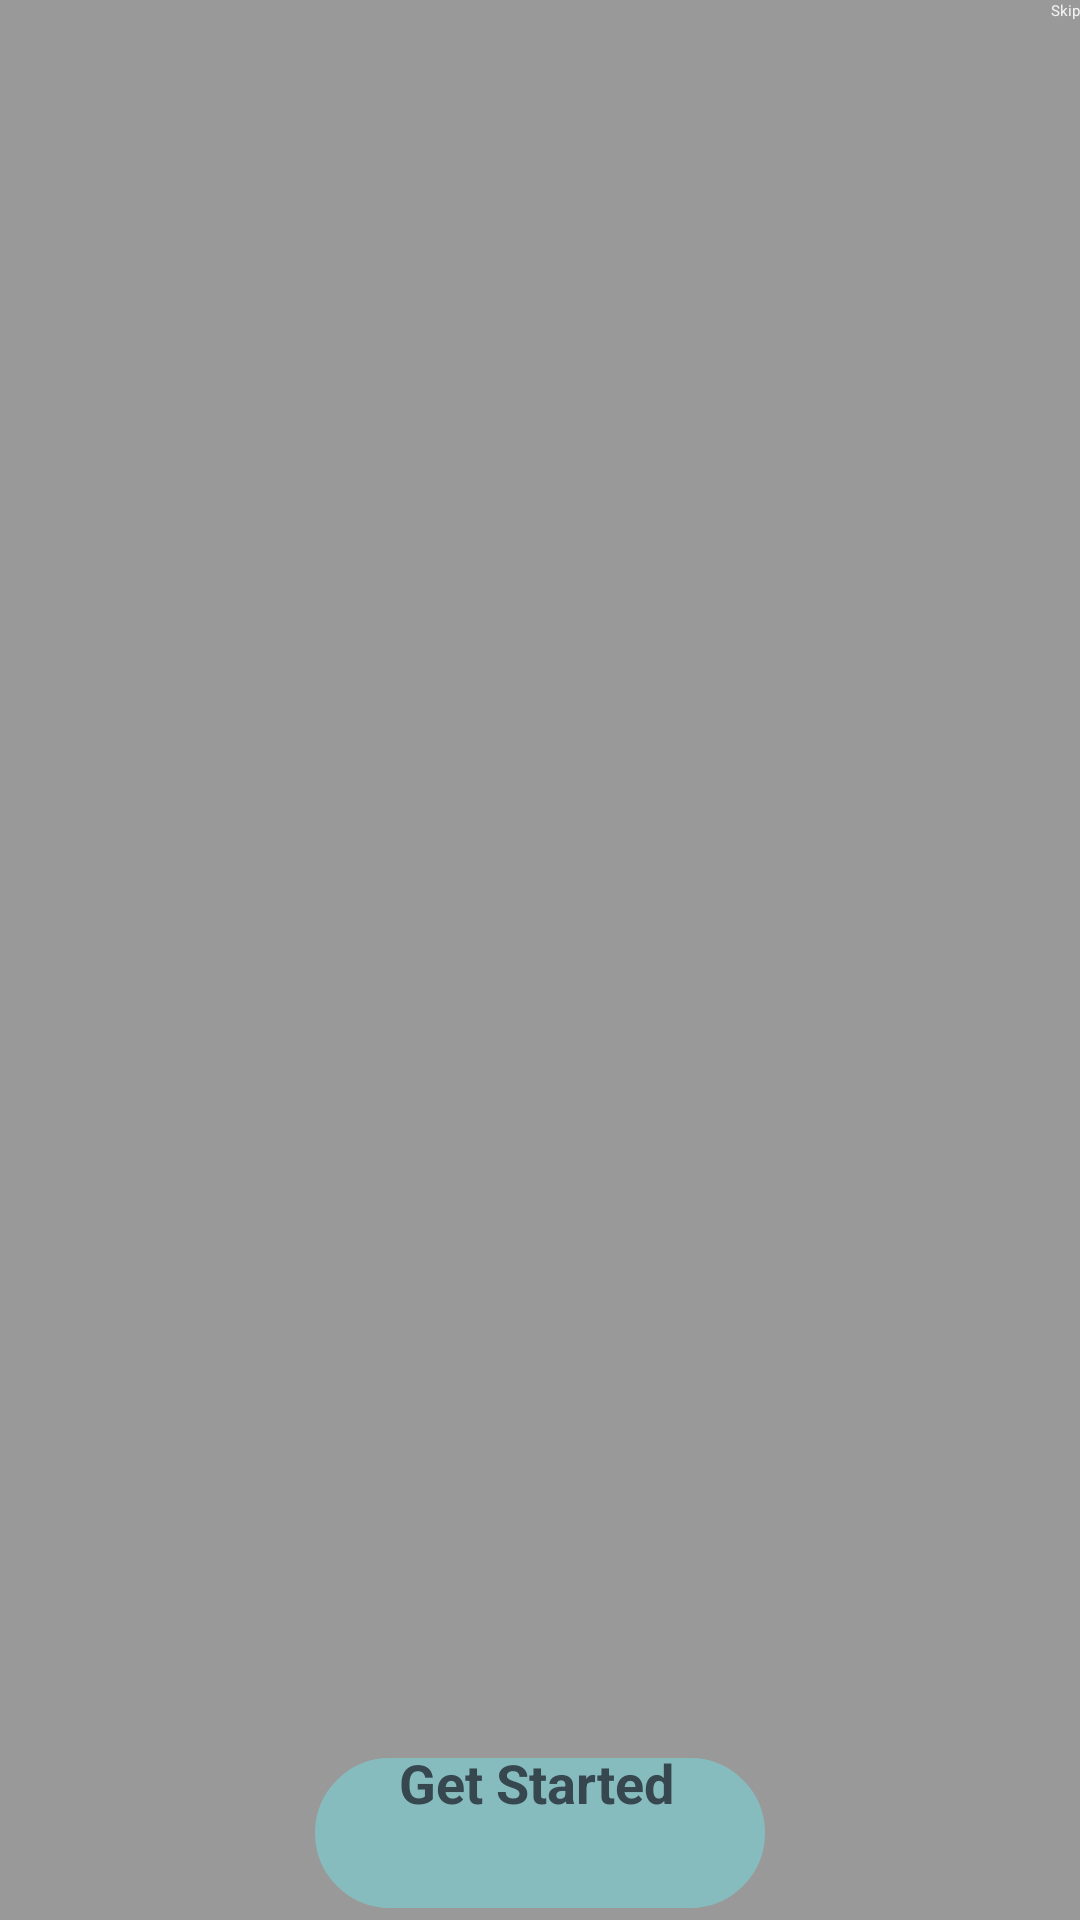

Android layout source for this screen:
<!-- AndroidManifest.xml: application theme AppTheme.noActionBar -->
<!-- res/layout/activity_on_boarding.xml -->
<?xml version="1.0" encoding="utf-8"?>
<FrameLayout xmlns:android="http://schemas.android.com/apk/res/android"
    android:id="@+id/frame_container"
    android:layout_width="match_parent"
    android:layout_height="match_parent">

    <RelativeLayout
        android:layout_width="match_parent"
        android:layout_height="match_parent"
        android:background="#999999"
        android:fitsSystemWindows="false"
        android:orientation="vertical">

        <androidx.viewpager.widget.ViewPager
            android:id="@+id/view_pager_on_boarding"
            android:layout_width="match_parent"
            android:layout_height="match_parent" />

        <LinearLayout
            android:layout_width="match_parent"
            android:layout_height="wrap_content"
            android:layout_alignParentStart="true"
            android:layout_alignParentLeft="true"
            android:layout_alignParentBottom="true"
            android:gravity="center"
            android:orientation="vertical">

            <Button
                android:id="@+id/btn_get_started"
                android:layout_width="wrap_content"
                android:layout_height="wrap_content"
                android:background="@drawable/btn_rounded_shape"
                android:paddingStart="32dp"
                android:paddingEnd="32dp"
                android:text="@string/get_started"
                android:textAllCaps="false"
                android:textColor="#37474F"
                android:textSize="18sp"
                android:textStyle="bold" />

            <LinearLayout
                android:id="@+id/ll_dots"
                android:layout_width="match_parent"
                android:layout_height="?attr/actionBarSize"
                android:gravity="center"
                android:orientation="horizontal" />

        </LinearLayout>

        <LinearLayout
            android:layout_width="match_parent"
            android:layout_height="wrap_content"
            android:fitsSystemWindows="true"
            android:orientation="horizontal">

            <View
                android:layout_width="0dp"
                android:layout_height="1dp"
                android:layout_weight="1" />

            <Button
                android:id="@+id/btn_skip"
                style="@style/Base.Widget.AppCompat.Button.Borderless"
                android:layout_width="wrap_content"
                android:layout_height="wrap_content"
                android:text="@string/skip"
                android:textAllCaps="false"
                android:textColor="#f2f2f2" />

        </LinearLayout>
    </RelativeLayout>
</FrameLayout>
<!-- resources referenced by this layout -->
<resources>
  <!-- drawable btn_rounded_shape: vector/xml drawable (drawable, 2449 chars, omitted) -->
  <string name="get_started">Get Started</string>
  <string name="skip">Skip</string>
</resources>
